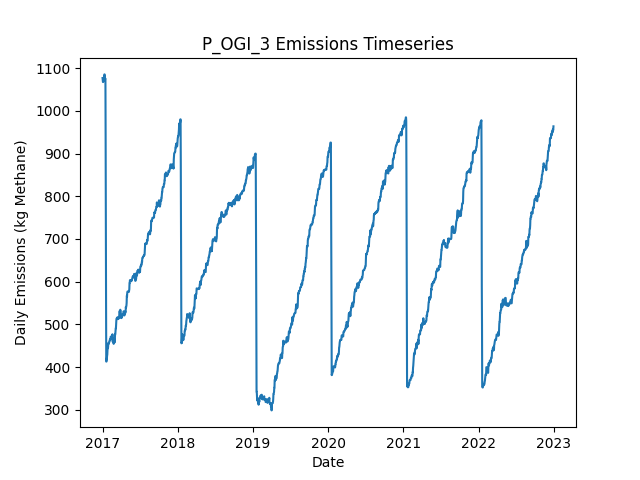

Source data for this figure (header and first rows):
Date, Daily Emissions (Kg Methane), Daily Mitigable Emissions (Kg Methane), Daily Non-Mitigable Emissions (Kg Methan…, Daily Cost ($), Active Leaks, New Leaks, Leaks Repaired, Leaks Naturally Repaired, Leaks Tagged, Daily Repair Cost ($), Daily Natural Repair Cost ($), OGI Deployment Cost ($), OGI Sites flagged for Follow-Up, OGI Leaks tagged for repair, OGI Sites Visited, OGI Travel Time (Minutes), OGI Survey Time (Minutes)
2017-01-01, 1077, 742.7, 334, 2876, 377, 381, 0, 2, 43, 0.00000, 400, 2876, , 43, 3, 180, 300
2017-01-02, 1072, 738.3, 334, 2876, 376, 1, 0, 2, 66, 0.00000, 400, 2876, , 66, 3, 180, 360
2017-01-03, 1067, 735.1, 332.2, 2876, 374, 1, 0, 2, 46, 0.00000, 400, 2876, , 46, 3, 180, 300
2017-01-04, 1067, 735.1, 332.2, 2876, 374, 2, 0, 2, 57, 0.00000, 400, 2876, , 57, 3, 180, 360
2017-01-05, 1070, 737.8, 332.2, 0.00000, 375, 1, 0, 0, 0, 0.00000, 0.00000, 0.00000, , 0, 0, 0, 0
2017-01-06, 1071, 739.2, 332.2, 0.00000, 375, 1, 0, 1, 0, 0.00000, 200, 0.00000, , 0, 0, 0, 0
2017-01-07, 1072, 739.4, 332.2, 0.00000, 376, 1, 0, 0, 0, 0.00000, 0.00000, 0.00000, , 0, 0, 0, 0
2017-01-08, 1071, 739.4, 331.6, 0.00000, 375, 0, 0, 0, 0, 0.00000, 0.00000, 0.00000, , 0, 0, 0, 0
2017-01-09, 1071, 739.4, 331.6, 0.00000, 375, 0, 0, 0, 0, 0.00000, 0.00000, 0.00000, , 0, 0, 0, 0
2017-01-10, 1085, 745.4, 339.8, 0.00000, 377, 2, 0, 0, 0, 0.00000, 0.00000, 0.00000, , 0, 0, 0, 0
2017-01-11, 1085, 745.4, 339.8, 0.00000, 377, 0, 0, 0, 0, 0.00000, 0.00000, 0.00000, , 0, 0, 0, 0
2017-01-12, 1077, 745.4, 331.6, 0.00000, 376, 0, 0, 0, 0, 0.00000, 0.00000, 0.00000, , 0, 0, 0, 0
2017-01-13, 1077, 747, 329.6, 0.00000, 376, 2, 0, 1, 0, 0.00000, 200, 0.00000, , 0, 0, 0, 0
2017-01-14, 1075, 747, 327.6, 0.00000, 375, 0, 0, 0, 0, 0.00000, 0.00000, 0.00000, , 0, 0, 0, 0
2017-01-15, 1075, 749.7, 325.6, 0.00000, 375, 1, 0, 0, 0, 0.00000, 0.00000, 0.00000, , 0, 0, 0, 0
2017-01-16, 933.5, 618.7, 314.7, 7600, 335, 0, 38, 0, 0, 7600, 0.00000, 0.00000, , 0, 0, 0, 0
2017-01-17, 709.6, 394.8, 314.7, 11400, 280, 2, 57, 0, 0, 11400, 0.00000, 0.00000, , 0, 0, 0, 0
2017-01-18, 565.5, 244.5, 321, 7800, 242, 2, 39, 0, 0, 7800, 0.00000, 0.00000, , 0, 0, 0, 0
2017-01-19, 413.1, 92.06, 321, 9600, 194, 0, 48, 0, 0, 9600, 0.00000, 0.00000, , 0, 0, 0, 0
2017-01-20, 413.1, 92.06, 321, 0.00000, 194, 0, 0, 0, 0, 0.00000, 0.00000, 0.00000, , 0, 0, 0, 0
2017-01-21, 419.1, 98.09, 321, 0.00000, 195, 1, 0, 0, 0, 0.00000, 0.00000, 0.00000, , 0, 0, 0, 0
2017-01-22, 419.3, 98.32, 321, 0.00000, 196, 1, 0, 0, 0, 0.00000, 0.00000, 0.00000, , 0, 0, 0, 0
2017-01-23, 426.5, 105.5, 321, 0.00000, 200, 4, 0, 0, 0, 0.00000, 0.00000, 0.00000, , 0, 0, 0, 0
2017-01-24, 429.2, 108.1, 321, 0.00000, 201, 1, 0, 0, 0, 0.00000, 0.00000, 0.00000, , 0, 0, 0, 0
2017-01-25, 441.9, 112.6, 329.3, 0.00000, 203, 2, 0, 0, 0, 0.00000, 0.00000, 0.00000, , 0, 0, 0, 0
2017-01-26, 450.2, 112.6, 337.6, 0.00000, 204, 1, 0, 0, 0, 0.00000, 0.00000, 0.00000, , 0, 0, 0, 0
2017-01-27, 444.3, 112.6, 331.6, 0.00000, 201, 0, 0, 0, 0, 0.00000, 0.00000, 0.00000, , 0, 0, 0, 0
2017-01-28, 447.2, 115.5, 331.6, 0.00000, 203, 2, 0, 0, 0, 0.00000, 0.00000, 0.00000, , 0, 0, 0, 0
2017-01-29, 456.1, 115.5, 340.6, 0.00000, 204, 1, 0, 0, 0, 0.00000, 0.00000, 0.00000, , 0, 0, 0, 0
2017-01-30, 454.1, 115.5, 338.6, 0.00000, 203, 0, 0, 0, 0, 0.00000, 0.00000, 0.00000, , 0, 0, 0, 0
2017-01-31, 455.7, 117.1, 338.6, 0.00000, 204, 1, 0, 0, 0, 0.00000, 0.00000, 0.00000, , 0, 0, 0, 0
2017-02-01, 456.6, 117.8, 338.8, 0.00000, 207, 3, 0, 0, 0, 0.00000, 0.00000, 0.00000, , 0, 0, 0, 0
2017-02-02, 458.4, 119.5, 338.8, 0.00000, 209, 2, 0, 0, 0, 0.00000, 0.00000, 0.00000, , 0, 0, 0, 0
2017-02-03, 460, 122.7, 337.3, 0.00000, 211, 3, 0, 0, 0, 0.00000, 0.00000, 0.00000, , 0, 0, 0, 0
2017-02-04, 460, 122.7, 337.3, 0.00000, 211, 0, 0, 0, 0, 0.00000, 0.00000, 0.00000, , 0, 0, 0, 0
2017-02-05, 462.7, 125.4, 337.3, 0.00000, 212, 1, 0, 0, 0, 0.00000, 0.00000, 0.00000, , 0, 0, 0, 0
2017-02-06, 465.3, 128, 337.3, 0.00000, 213, 1, 0, 0, 0, 0.00000, 0.00000, 0.00000, , 0, 0, 0, 0
2017-02-07, 465.3, 128, 337.3, 0.00000, 213, 0, 0, 0, 0, 0.00000, 0.00000, 0.00000, , 0, 0, 0, 0
2017-02-08, 464.7, 127.8, 336.8, 0.00000, 211, 0, 0, 1, 0, 0.00000, 200, 0.00000, , 0, 0, 0, 0
2017-02-09, 464.4, 127.6, 336.8, 0.00000, 210, 0, 0, 1, 0, 0.00000, 200, 0.00000, , 0, 0, 0, 0
2017-02-10, 471.6, 135.9, 335.7, 0.00000, 209, 1, 0, 0, 0, 0.00000, 0.00000, 0.00000, , 0, 0, 0, 0
2017-02-11, 469.2, 135.4, 333.8, 0.00000, 207, 0, 0, 1, 0, 0.00000, 200, 0.00000, , 0, 0, 0, 0
2017-02-12, 468.9, 135.2, 333.8, 0.00000, 206, 0, 0, 1, 0, 0.00000, 200, 0.00000, , 0, 0, 0, 0
2017-02-13, 468.9, 135.2, 333.8, 0.00000, 206, 0, 0, 0, 0, 0.00000, 0.00000, 0.00000, , 0, 0, 0, 0
2017-02-14, 469.4, 135.2, 334.2, 0.00000, 207, 1, 0, 0, 0, 0.00000, 0.00000, 0.00000, , 0, 0, 0, 0
2017-02-15, 469.2, 135, 334.2, 0.00000, 206, 0, 0, 1, 0, 0.00000, 200, 0.00000, , 0, 0, 0, 0
2017-02-16, 467.4, 133.2, 334.2, 0.00000, 206, 1, 0, 1, 0, 0.00000, 200, 0.00000, , 0, 0, 0, 0
2017-02-17, 470.5, 135.9, 334.7, 0.00000, 208, 3, 0, 0, 0, 0.00000, 0.00000, 0.00000, , 0, 0, 0, 0
2017-02-18, 477, 140.3, 336.6, 0.00000, 210, 2, 0, 0, 0, 0.00000, 0.00000, 0.00000, , 0, 0, 0, 0
2017-02-19, 459.7, 140.3, 319.4, 0.00000, 208, 0, 0, 0, 0, 0.00000, 0.00000, 0.00000, , 0, 0, 0, 0
2017-02-20, 459.7, 140.3, 319.4, 0.00000, 208, 0, 0, 0, 0, 0.00000, 0.00000, 0.00000, , 0, 0, 0, 0
2017-02-21, 462.4, 143, 319.4, 0.00000, 209, 1, 0, 0, 0, 0.00000, 0.00000, 0.00000, , 0, 0, 0, 0
2017-02-22, 462.4, 143, 319.4, 0.00000, 209, 0, 0, 0, 0, 0.00000, 0.00000, 0.00000, , 0, 0, 0, 0
2017-02-23, 466.9, 145.5, 321.4, 0.00000, 210, 2, 0, 1, 0, 0.00000, 200, 0.00000, , 0, 0, 0, 0
2017-02-24, 454.6, 142.1, 312.5, 0.00000, 209, 1, 0, 1, 0, 0.00000, 200, 0.00000, , 0, 0, 0, 0
2017-02-25, 461.3, 149.3, 312, 0.00000, 210, 2, 0, 0, 0, 0.00000, 0.00000, 0.00000, , 0, 0, 0, 0
2017-02-26, 461.3, 149.3, 312, 0.00000, 210, 0, 0, 0, 0, 0.00000, 0.00000, 0.00000, , 0, 0, 0, 0
2017-02-27, 465.2, 149.3, 316, 0.00000, 212, 2, 0, 0, 0, 0.00000, 0.00000, 0.00000, , 0, 0, 0, 0
2017-02-28, 466.3, 150.8, 315.5, 0.00000, 212, 2, 0, 1, 0, 0.00000, 200, 0.00000, , 0, 0, 0, 0
2017-03-01, 458.1, 150.8, 307.2, 0.00000, 211, 0, 0, 0, 0, 0.00000, 0.00000, 0.00000, , 0, 0, 0, 0
... 2,131 more rows
